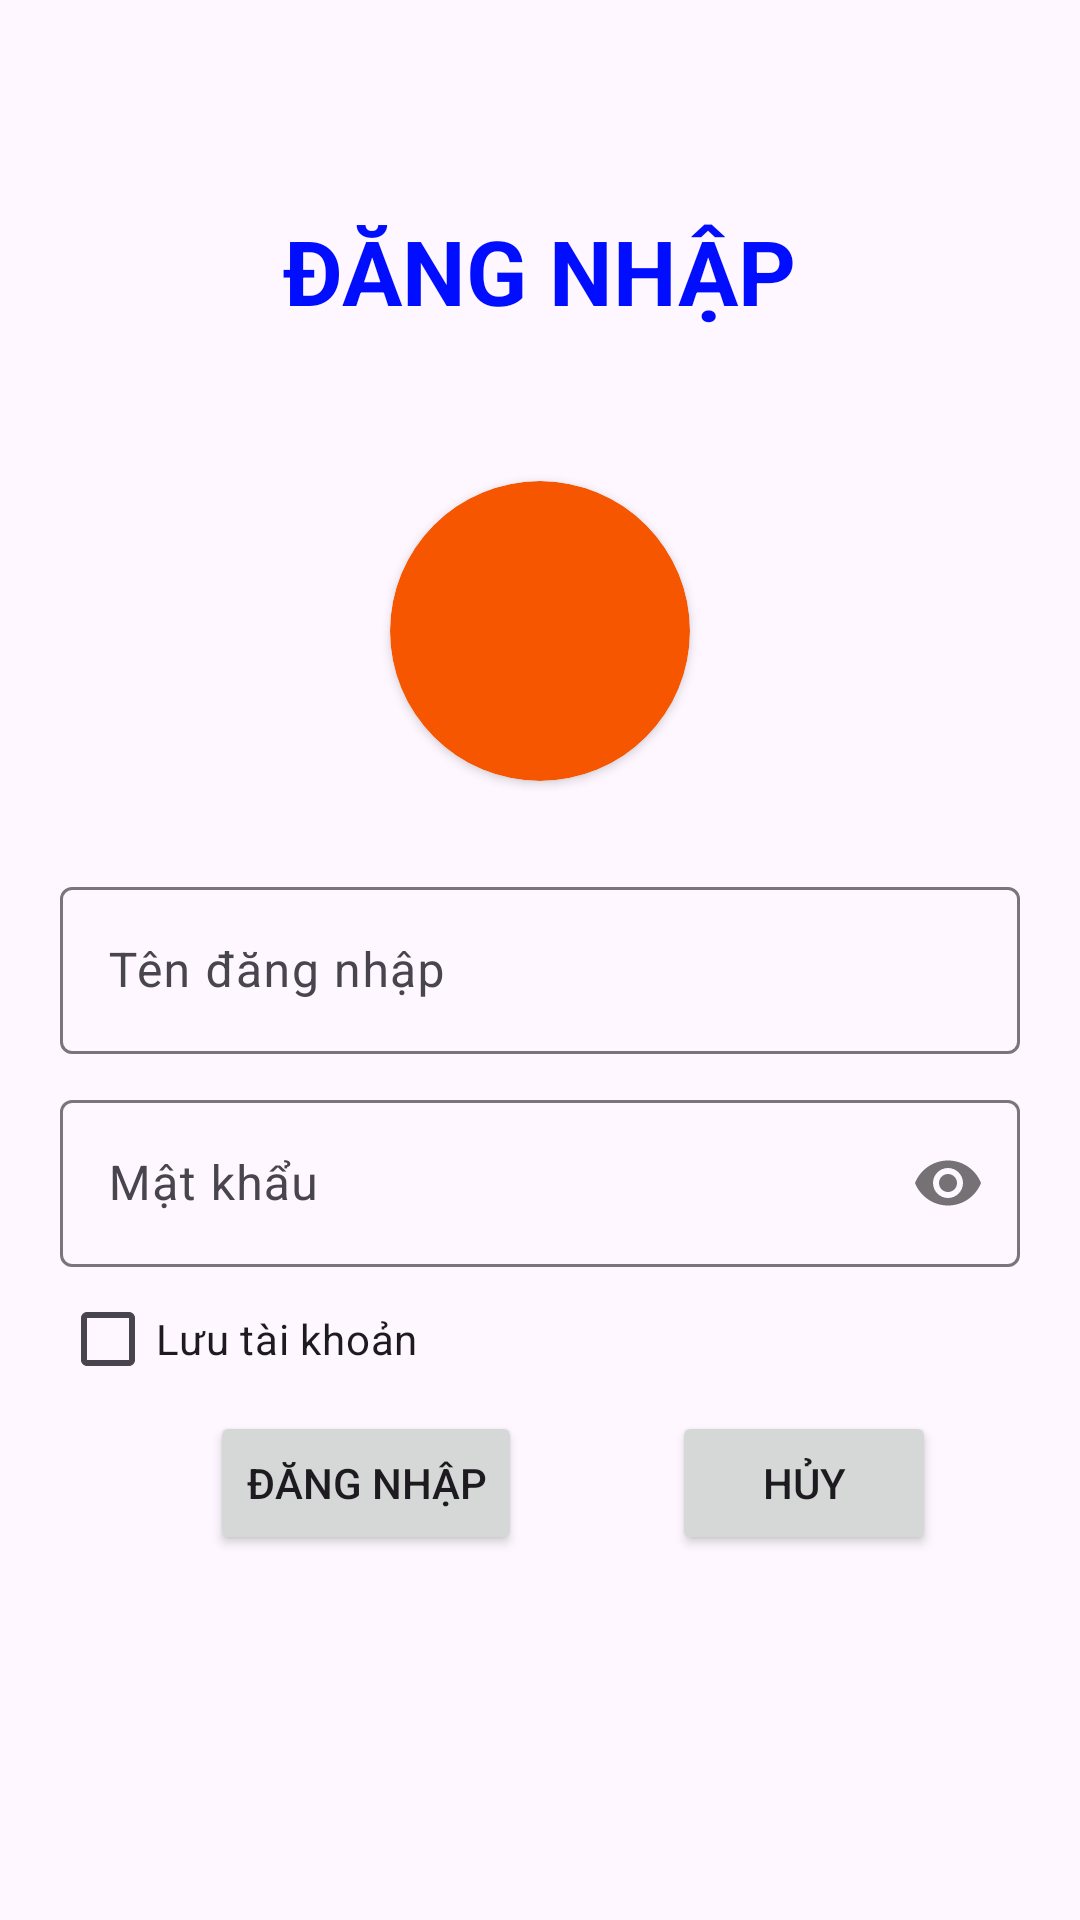

Layout XML and referenced resources for this Android screen:
<!-- AndroidManifest.xml: application theme Theme.DuAnMau_MOB2041_PH39754 -->
<!-- res/layout/activity_man_dang_nhap.xml -->
<?xml version="1.0" encoding="utf-8"?>
<LinearLayout xmlns:android="http://schemas.android.com/apk/res/android"
    xmlns:app="http://schemas.android.com/apk/res-auto"
    xmlns:tools="http://schemas.android.com/tools"
    android:layout_width="match_parent"
    android:layout_height="match_parent"
    android:padding="20dp"
    android:orientation="vertical"
    tools:context=".ManDangNhap">

    <TextView
        android:layout_marginTop="50dp"
        android:layout_width="wrap_content"
        android:layout_height="wrap_content"
        android:layout_gravity="center"
        android:textSize="30dp"
        android:textColor="#000DFF"
        android:textStyle="bold"
        android:text="ĐĂNG NHẬP"/>

    <androidx.cardview.widget.CardView
        android:layout_marginTop="50dp"
        android:layout_width="100dp"
        android:layout_gravity="center"
        android:layout_height="100dp"
        android:backgroundTint="#F65600"
        app:cardCornerRadius="50dp">
        <ImageView
            android:layout_width="match_parent"
            android:layout_height="match_parent"
            android:id="@+id/logo_login"/>
    </androidx.cardview.widget.CardView>

    
    <com.google.android.material.textfield.TextInputLayout
        android:id="@+id/edtTaiKhoan"
        android:layout_width="match_parent"
        android:layout_height="wrap_content"
        android:layout_marginTop="30dp"
        android:hint="Tên đăng nhập">
        <com.google.android.material.textfield.TextInputEditText
            android:layout_width="match_parent"
            android:layout_height="wrap_content" />
    </com.google.android.material.textfield.TextInputLayout>

    
    <com.google.android.material.textfield.TextInputLayout
        android:id="@+id/edtMatKhau"
        android:layout_width="match_parent"
        android:layout_marginTop="10dp"
        android:layout_height="wrap_content"
        app:passwordToggleEnabled="true"
        android:hint="Mật khẩu">
        <com.google.android.material.textfield.TextInputEditText
            android:layout_width="match_parent"
            android:inputType="textPassword"
            android:layout_height="wrap_content" />
    </com.google.android.material.textfield.TextInputLayout>

    <CheckBox
        android:id="@+id/chkLuu"
        android:layout_width="wrap_content"
        android:layout_height="wrap_content"
        android:text="Lưu tài khoản"/>

    

    <LinearLayout
        android:layout_width="match_parent"
        android:layout_height="wrap_content"
        android:orientation="horizontal">

        <Button
            android:id="@+id/btnDangNhap"
            android:layout_width="wrap_content"
            android:layout_height="wrap_content"
            android:layout_marginLeft="50dp"
            android:text="Đăng nhập"/>

        <Button
            android:layout_width="wrap_content"
            android:layout_height="wrap_content"
            android:id="@+id/btnHuy"
            android:layout_marginLeft="50dp"
            android:text="Hủy"/>

    </LinearLayout>

    <TextView
        android:layout_marginTop="150dp"
        android:layout_width="wrap_content"
        android:layout_height="wrap_content"
        android:textSize="15dp"
        android:fontFamily="sans-serif-smallcaps"
        android:textStyle="bold|italic"
        android:layout_gravity="center"
        android:text="         Uy Tín Tạo Thương Hiệu \n ---------------------------------------"/>


</LinearLayout>
<!-- resources referenced by this layout -->
<resources>
  <style name="Theme.DuAnMau_MOB2041_PH39754" parent="Base.Theme.DuAnMau_MOB2041_PH39754" />
  <style name="Base.Theme.DuAnMau_MOB2041_PH39754" parent="Theme.Material3.DayNight.NoActionBar">
          
          
      </style>
</resources>
